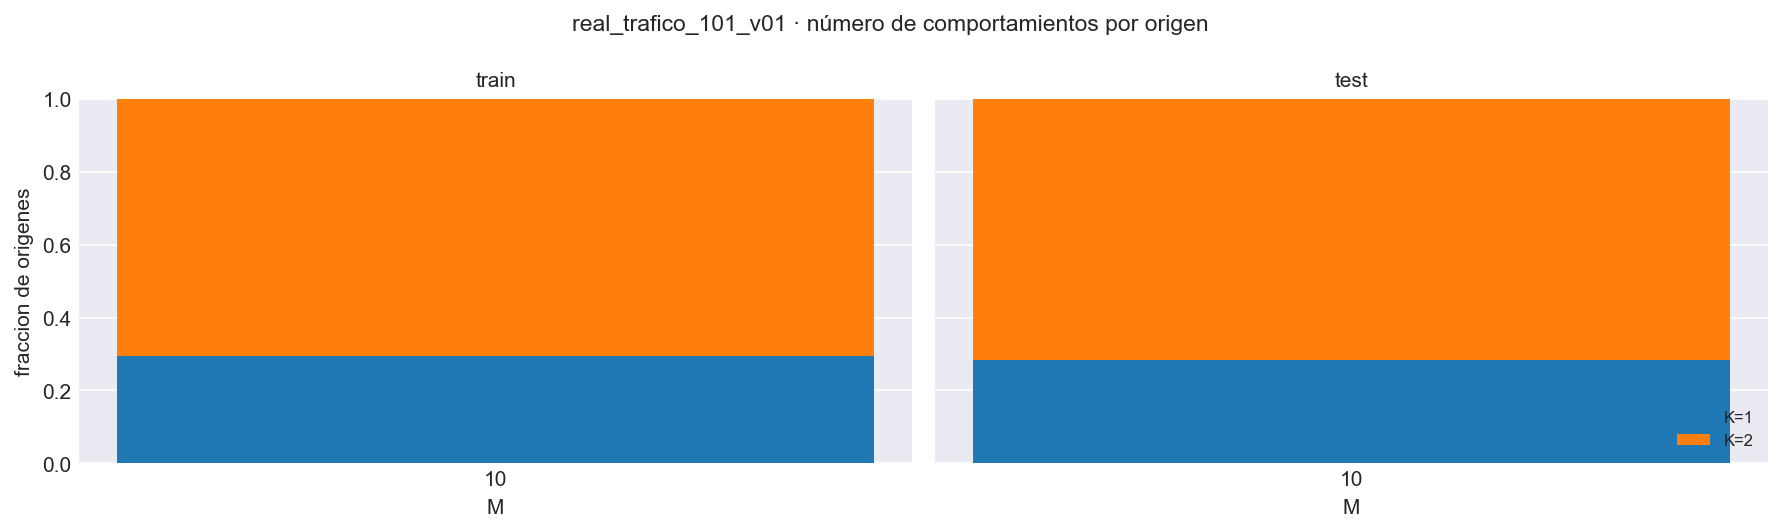

Data behind this chart, as committed beside it:
M, bloque, K, n_origenes, frac
10, train, 1, 830, 0.294
10, train, 2, 830, 0.706
10, train, 3, 830, 0.0
10, train, 4, 830, 0.0
10, train, 5, 830, 0.0
10, train, 6, 830, 0.0
10, test, 1, 357, 0.2829
10, test, 2, 357, 0.7171
10, test, 3, 357, 0.0
10, test, 4, 357, 0.0
10, test, 5, 357, 0.0
10, test, 6, 357, 0.0
